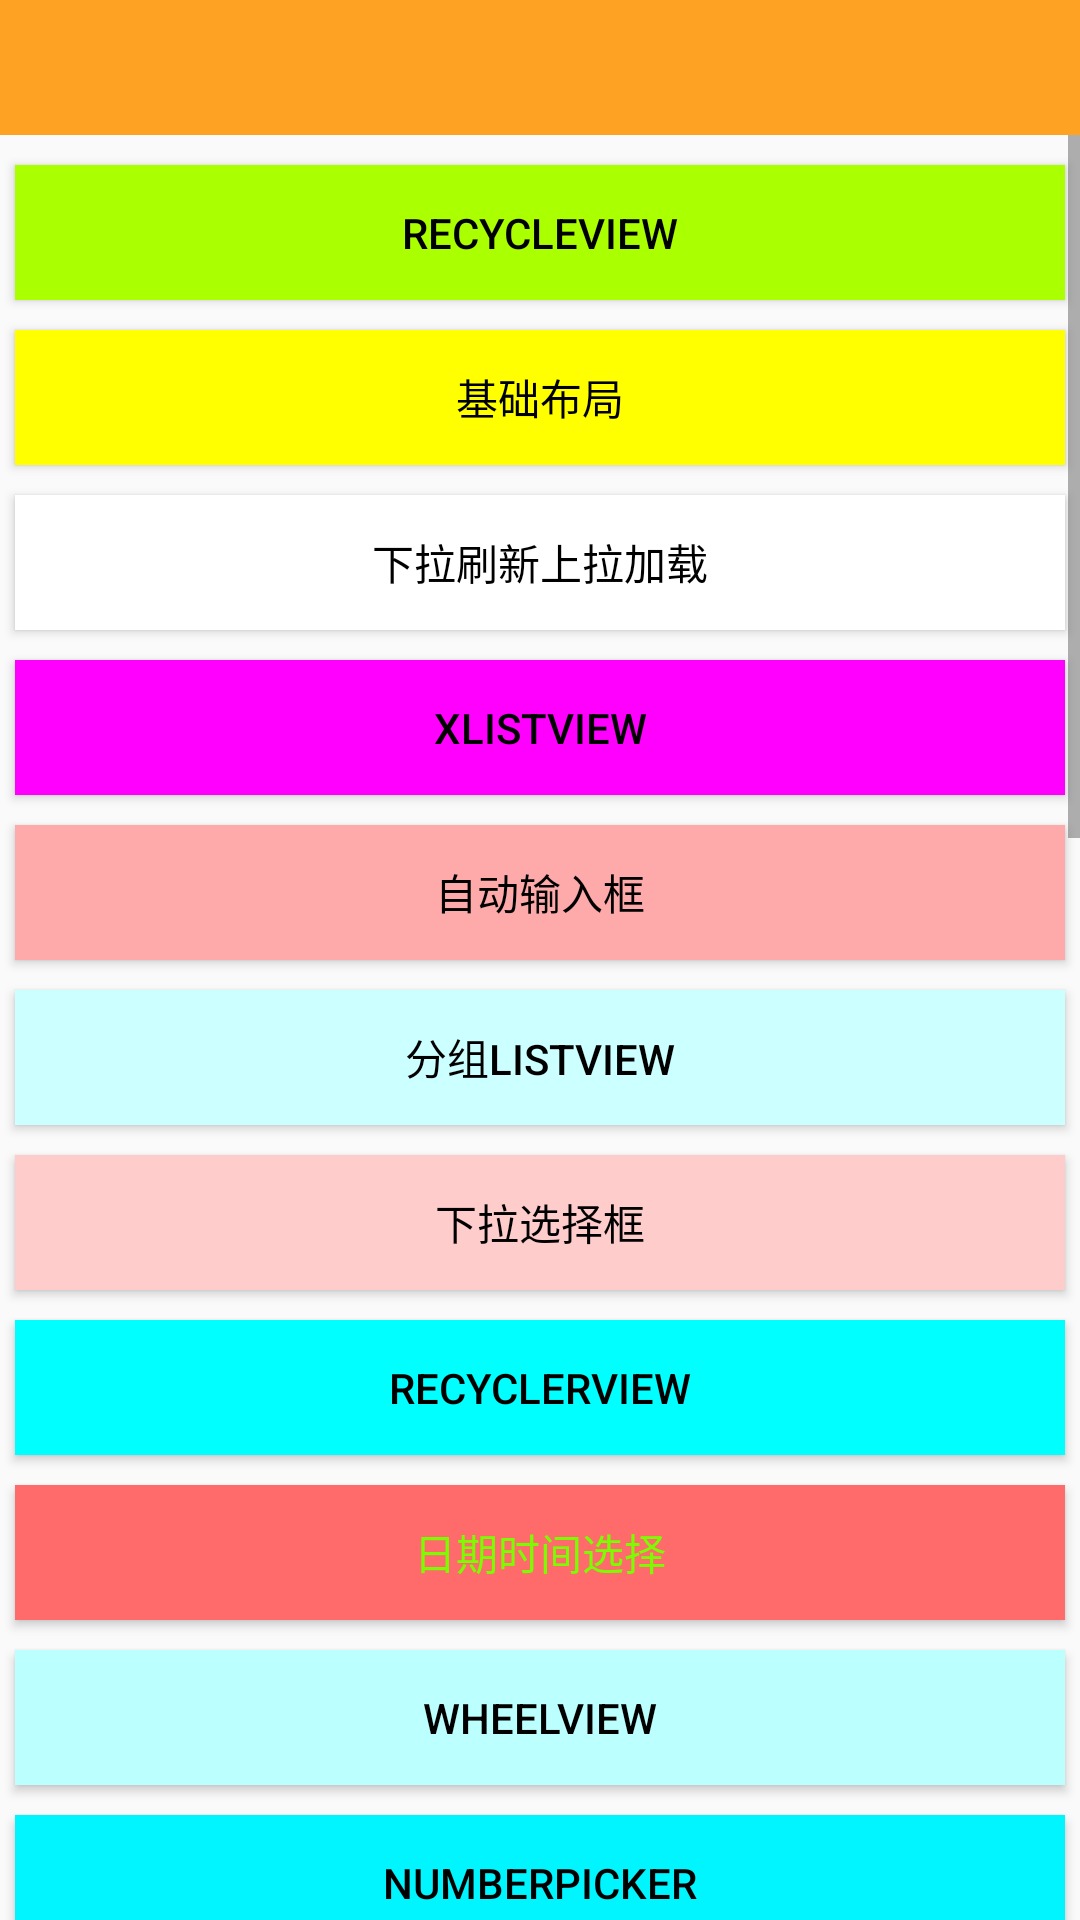

Write the Android layout XML for this screen, with the resource values it uses.
<!-- AndroidManifest.xml: application theme AppTheme -->
<!-- res/layout/activity_main.xml -->
<?xml version="1.0" encoding="utf-8"?>
<LinearLayout xmlns:android="http://schemas.android.com/apk/res/android"
    android:orientation="vertical"
    android:layout_width="match_parent"
    android:layout_height="match_parent">

    <include layout="@layout/title_activity"/>

    <ScrollView
        android:layout_width="match_parent"
        android:layout_height="match_parent">

        <LinearLayout
            android:layout_width="match_parent"
            android:layout_height="match_parent"
            android:orientation="vertical">

            <Button
                android:id="@+id/btn_aty_main_one"
                android:layout_width="match_parent"
                android:layout_height="45dp"
                android:layout_marginBottom="5dp"
                android:layout_marginLeft="5dp"
                android:layout_marginRight="5dp"
                android:layout_marginTop="10dp"
                android:background="#aaff00"
                android:text="RecycleView"
                android:textColor="#000000" />

            <Button
                android:id="@+id/btn_aty_main_two"
                android:layout_width="match_parent"
                android:layout_height="45dp"
                android:layout_margin="5dp"
                android:background="#ffff00"
                android:text="基础布局"
                android:textColor="#000000" />

            <Button
                android:id="@+id/btn_aty_main_three"
                android:layout_width="match_parent"
                android:layout_height="45dp"
                android:layout_margin="5dp"
                android:background="#ffffff"
                android:text="下拉刷新上拉加载"
                android:textColor="#000000" />

            <Button
                android:id="@+id/btn_aty_main_four"
                android:layout_width="match_parent"
                android:layout_height="45dp"
                android:layout_margin="5dp"
                android:background="#ff00ff"
                android:text="XListView"
                android:textColor="#000000" />

            <Button
                android:id="@+id/btn_aty_main_five"
                android:layout_width="match_parent"
                android:layout_height="45dp"
                android:layout_margin="5dp"

                android:background="#ffaaaa"
                android:text="自动输入框"
                android:textColor="#000000" />

            <Button
                android:id="@+id/btn_aty_main_six"
                android:layout_width="match_parent"
                android:layout_height="45dp"
                android:layout_margin="5dp"
                android:background="#ccffff"
                android:text="分组listview"
                android:textColor="#000000" />

            <Button
                android:id="@+id/btn_aty_main_seven"
                android:layout_width="match_parent"
                android:layout_height="45dp"
                android:layout_margin="5dp"
                android:background="#ffcccc"
                android:text="下拉选择框"
                android:textColor="#000000" />

            <Button
                android:id="@+id/btn_aty_main_eight"
                android:layout_width="match_parent"
                android:layout_height="45dp"
                android:layout_margin="5dp"
                android:background="#00ffff"
                android:text="recyclerview"
                android:textColor="#000000" />

            <Button
                android:id="@+id/btn_aty_main_nine"
                android:layout_width="match_parent"
                android:layout_height="45dp"
                android:layout_margin="5dp"
                android:background="#FF6A6A"
                android:text="日期时间选择"
                android:textColor="#7CFC00" />

            <Button
                android:id="@+id/btn_aty_main_ten"
                android:layout_width="match_parent"
                android:layout_height="45dp"
                android:layout_margin="5dp"
                android:background="#BBFFFF"
                android:text="WheelView"
                android:textColor="#000000" />

            <Button
                android:id="@+id/btn_aty_main_eleven"
                android:layout_width="match_parent"
                android:layout_height="45dp"
                android:layout_margin="5dp"
                android:background="#00F5FF"
                android:text="NumberPicker"
                android:textColor="#000000" />

            <Button
                android:id="@+id/btn_aty_main_twelve"
                android:layout_width="match_parent"
                android:layout_height="45dp"
                android:layout_margin="5dp"
                android:background="#7FFFD4"
                android:text="标题栏设置"
                android:textColor="#000000" />

            <Button
                android:id="@+id/btn_aty_main_thirteen"
                android:layout_width="match_parent"
                android:layout_height="45dp"
                android:layout_margin="5dp"
                android:background="#C1FFC1"
                android:text="状态栏管理"
                android:textColor="#000000" />

            <Button
                android:id="@+id/btn_aty_main_fourteen"
                android:layout_width="match_parent"
                android:layout_height="45dp"
                android:layout_margin="5dp"
                android:background="#54FF9F"
                android:text="Progressbar"
                android:textColor="#000000" />

            <Button
                android:id="@+id/btn_aty_main_fifteen"
                android:layout_width="match_parent"
                android:layout_height="45dp"
                android:layout_margin="5dp"
                android:background="#00FF7F"
                android:text="Intent测试"
                android:textColor="#000000" />

            <Button
                android:id="@+id/btn_aty_main_sixteen"
                android:layout_width="match_parent"
                android:layout_height="45dp"
                android:layout_margin="5dp"
                android:background="#00FF00"
                android:text="two"
                android:textColor="#000000" />

            <Button
                android:id="@+id/btn_aty_main_seventeen"
                android:layout_width="match_parent"
                android:layout_height="45dp"
                android:layout_margin="5dp"
                android:background="#C0FF3E"
                android:text="two"
                android:textColor="#000000" />

            <Button
                android:id="@+id/btn_aty_main_eighteen"
                android:layout_width="match_parent"
                android:layout_height="45dp"
                android:layout_margin="5dp"
                android:background="#FFF68F"
                android:text="two"
                android:textColor="#000000" />

            <Button
                android:id="@+id/btn_aty_main_nineteen"
                android:layout_width="match_parent"
                android:layout_height="45dp"
                android:layout_margin="5dp"
                android:background="#FFFFE0"
                android:text="two"
                android:textColor="#000000" />

            <Button
                android:id="@+id/btn_aty_main_twenty"
                android:layout_width="match_parent"
                android:layout_height="45dp"
                android:layout_margin="5dp"
                android:background="#FFFF00"
                android:text="two"
                android:textColor="#000000" />

            <Button
                android:id="@+id/btn_aty_main_twenty_one"
                android:layout_width="match_parent"
                android:layout_height="45dp" />

            <Button
                android:id="@+id/btn_aty_main_twenty_two"
                android:layout_width="match_parent"
                android:layout_height="45dp" />

            <Button
                android:id="@+id/btn_aty_main_twenty_three"
                android:layout_width="match_parent"
                android:layout_height="45dp" />

            <Button
                android:id="@+id/btn_aty_main_twenty_four"
                android:layout_width="match_parent"
                android:layout_height="45dp" />

            <Button
                android:id="@+id/btn_aty_main_twenty_five"
                android:layout_width="match_parent"
                android:layout_height="45dp" />

            <Button
                android:id="@+id/btn_aty_main_twenty_six"
                android:layout_width="match_parent"
                android:layout_height="45dp" />

            <Button
                android:id="@+id/btn_aty_main_twenty_seven"
                android:layout_width="match_parent"
                android:layout_height="45dp" />

            <Button
                android:id="@+id/btn_aty_main_twenty_eight"
                android:layout_width="match_parent"
                android:layout_height="45dp" />

            <Button
                android:id="@+id/btn_aty_main_twenty_nine"
                android:layout_width="match_parent"
                android:layout_height="45dp" />

        </LinearLayout>
    </ScrollView>

</LinearLayout>
<!-- res/layout/title_activity.xml (included above) -->
<?xml version="1.0" encoding="utf-8"?>
<LinearLayout xmlns:android="http://schemas.android.com/apk/res/android"
    android:orientation="vertical" android:layout_width="match_parent"
    android:layout_height="45dp">
    
    <LinearLayout
        android:layout_width="match_parent"
        android:layout_height="45dp"
        android:background="#Fda222"
        android:paddingLeft="@dimen/dp_5"
        android:paddingRight="@dimen/dp_5">
        
        <ImageView
            android:id="@+id/iv_title_activity_left"
            android:layout_width="@dimen/dp_30"
            android:layout_height="@dimen/dp_30"
            android:layout_gravity="center"
            android:src="@drawable/ic_chevron_left_black_24dp" />
        
        <TextView
            android:id="@+id/tv_title_activity_left"
            android:textSize="15sp"
            android:textColor="#ffffff"
            android:gravity="center"
            android:layout_width="wrap_content"
            android:layout_height="match_parent" />
        
        <TextView
            android:id="@+id/tv_title_activity_title"
            android:textSize="@dimen/sp_12"
            android:layout_width="@dimen/dp_0"
            android:layout_height="match_parent"
            android:layout_weight="1"
            android:gravity="center"
            android:textColor="#ffffff" />
        
        <TextView
            android:id="@+id/tv_title_activity_right"
            android:textSize="15sp"
            android:textColor="#ffffff"
            android:gravity="center"
            android:layout_width="wrap_content"
            android:layout_height="match_parent" />
        
        <ImageView
            android:id="@+id/iv_title_activity_right"
            android:layout_width="@dimen/dp_30"
            android:layout_height="@dimen/dp_30"
            android:layout_gravity="center"/>
    </LinearLayout>
</LinearLayout>
<!-- resources referenced by this layout -->
<resources>
  <dimen name="dp_0">0dp</dimen>
  <dimen name="dp_30">30dp</dimen>
  <dimen name="dp_5">5dp</dimen>
  <dimen name="sp_12">12sp</dimen>
  <style name="AppTheme" parent="Theme.AppCompat.Light.NoActionBar">
          
          <item name="colorPrimary">@color/colorPrimary</item>
          <item name="colorPrimaryDark">@color/colorPrimaryDark</item>
          <item name="colorAccent">@color/colorAccent</item>
      </style>
  <color name="colorPrimary">#Fda222</color>
  <color name="colorPrimaryDark">#FF4081</color>
  <color name="colorAccent">#faffaa</color>
</resources>
